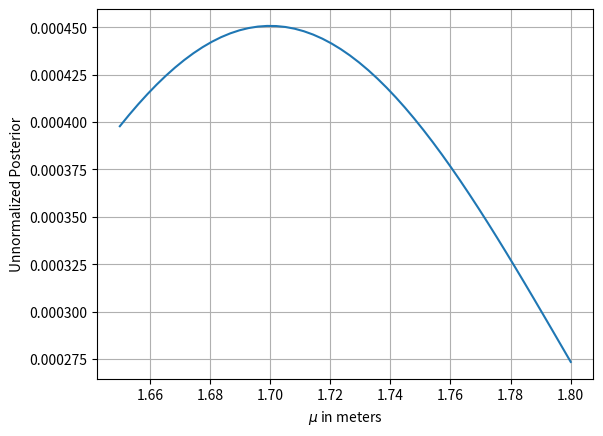

Write the Python code that produced this figure.
# -*- coding: utf-8 -*-
"""
Created on Tue May  7 14:30:34 2024

@author: CGo
"""
import scipy.stats as sts
import numpy as np
import matplotlib.pyplot as plt

# Observation value
datum = 1.7

# Define x-axis values (mu values)
mu = np.linspace(1.65, 1.8, num=50)

# Calculate likelihood function
likelihood_out = sts.norm.pdf(datum, mu, scale=0.1)
likelihood_out = likelihood_out / likelihood_out.sum()

# Prior distribution (uniform distribution)
uniform_dist = sts.uniform.pdf(mu) + 1
uniform_dist = uniform_dist / uniform_dist.sum()

# Calculate unnormalized posterior probability
unnormalized_posterior = likelihood_out * uniform_dist

# Plot unnormalized posterior
plt.plot(mu, unnormalized_posterior)
plt.xlabel("$\mu$ in meters")
plt.ylabel("Unnormalized Posterior")
plt.grid(True)
plt.show()


